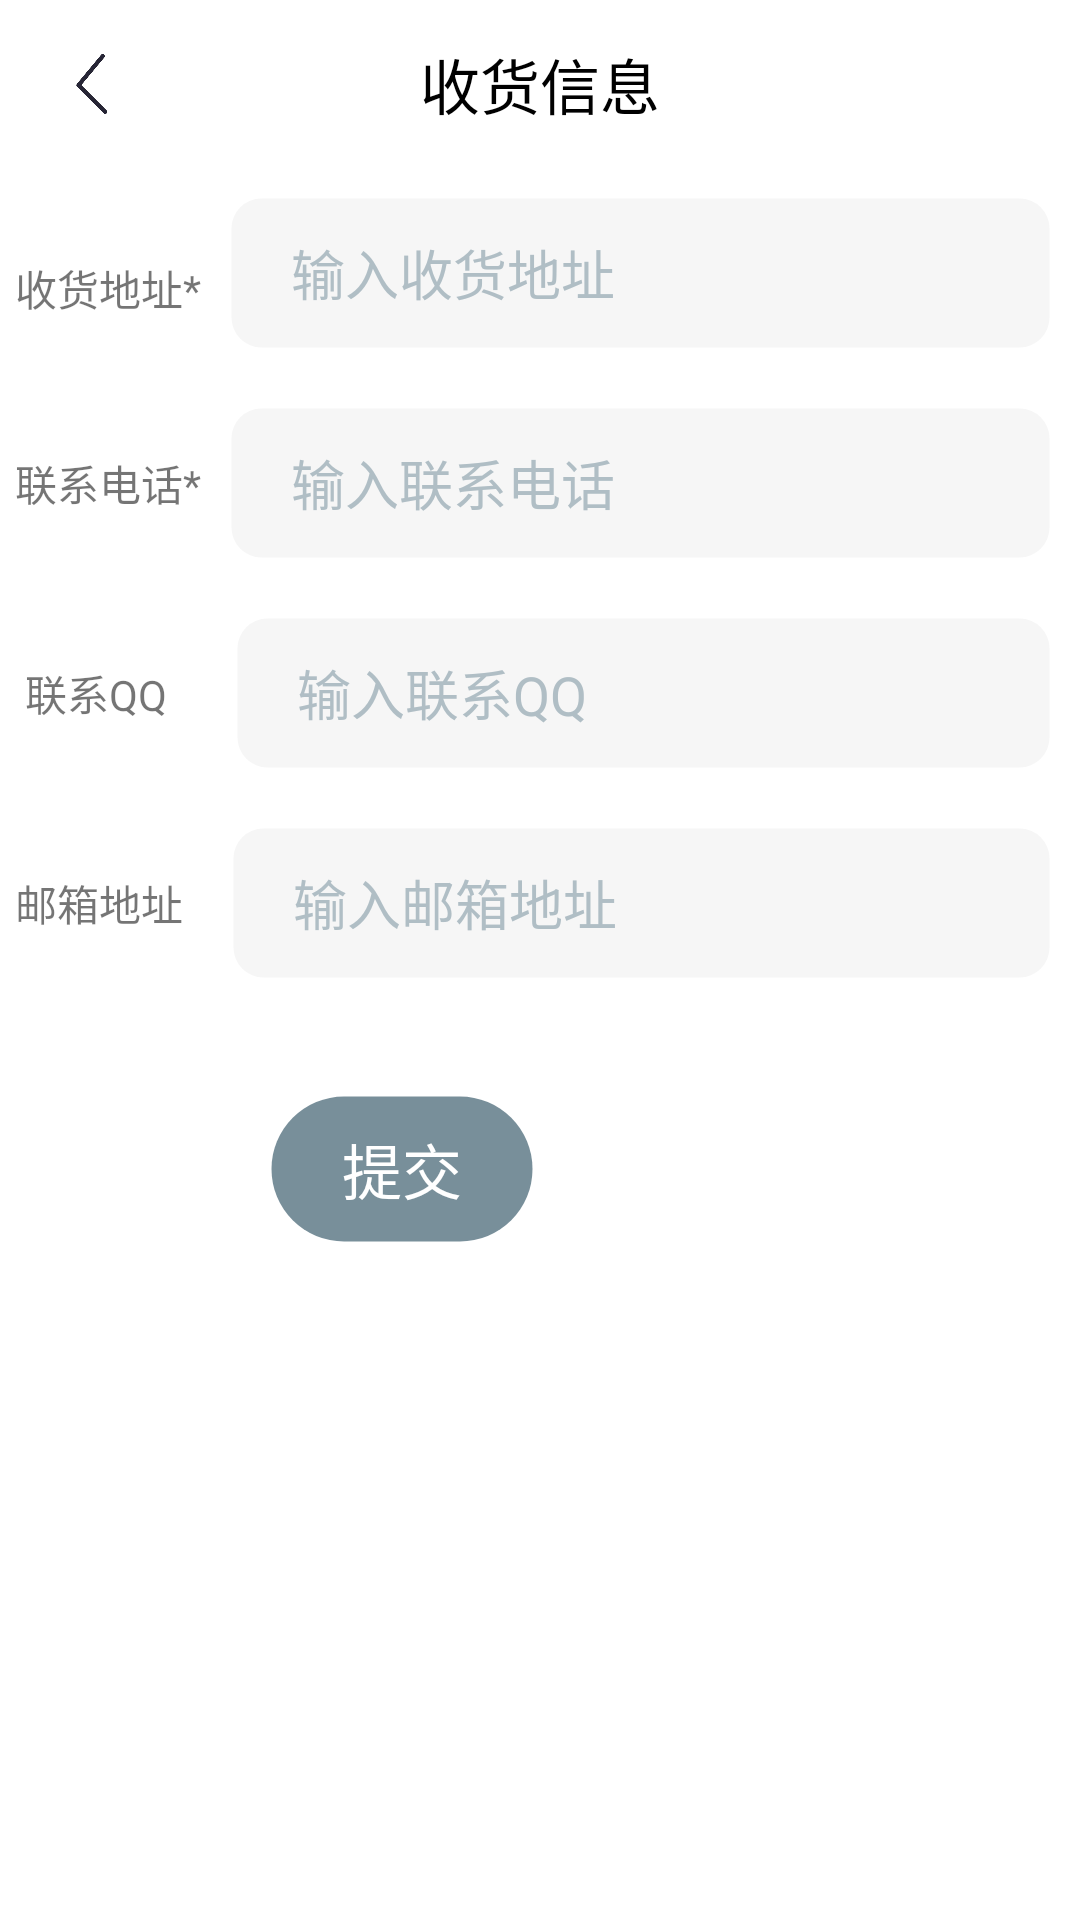

This screen was rendered from an Android layout file. Write that file and the resources it references.
<!-- AndroidManifest.xml: application theme Theme.LiteMarket -->
<!-- res/layout/fragment_mine_receive_edit_info.xml -->
<?xml version="1.0" encoding="utf-8"?>
<LinearLayout xmlns:android="http://schemas.android.com/apk/res/android"
    android:fitsSystemWindows="true"
    android:background="@color/white"
    android:layout_width="match_parent"
    android:layout_height="match_parent"
    android:orientation="vertical">


    <androidx.appcompat.widget.Toolbar
        android:layout_width="match_parent"
        android:layout_height="?android:attr/actionBarSize"
        android:background="@color/white">
        <ImageView
            android:layout_centerVertical="true"
            android:id="@+id/fragment_mine_receive_goods_edit_info_back"
            android:layout_width="30dp"
            android:layout_height="20dp"
            android:src="@drawable/back" />
        <TextView
            android:layout_width="wrap_content"
            android:layout_height="wrap_content"
            android:layout_gravity="center"
            android:gravity="center"
            android:text="收货信息"
            android:textColor="@color/black"
            android:textSize="20sp" />


    </androidx.appcompat.widget.Toolbar>

    <LinearLayout
        android:layout_marginTop="10dp"
        android:layout_width="match_parent"
        android:layout_height="match_parent"
        android:orientation="vertical">

        <LinearLayout
            android:layout_width="match_parent"
            android:layout_height="wrap_content"
            android:orientation="vertical">


            <LinearLayout
                android:layout_width="match_parent"
                android:layout_height="wrap_content"
                android:orientation="horizontal">

                <TextView
                    android:layout_width="wrap_content"
                    android:layout_height="wrap_content"
                    android:layout_gravity="center"
                    android:layout_marginStart="5dp"
                    android:gravity="center"
                    android:text="收货地址*" />

                <EditText
                    android:id="@+id/fragment_mine_receive_edit_info_addr"
                    android:layout_width="match_parent"
                    android:layout_height="50dp"
                    android:layout_marginStart="10dp"
                    android:layout_marginEnd="10dp"
                    android:layout_marginBottom="10dp"
                    android:layout_weight="9"
                    android:background="@drawable/login_input_background"
                    android:hint="输入收货地址"
                    android:paddingStart="20dp"
                    android:paddingEnd="20dp"
                    android:textColorHint="#b0bec5" />
            </LinearLayout>

            <LinearLayout
                android:layout_width="match_parent"
                android:layout_height="wrap_content"
                android:orientation="horizontal">

                <TextView
                    android:layout_marginStart="5dp"
                    android:layout_width="wrap_content"
                    android:layout_height="wrap_content"
                    android:layout_gravity="center"
                    android:gravity="center"
                    android:text="联系电话*" />

                <EditText
                    android:id="@+id/fragment_mine_receive_edit_info_phone"
                    android:layout_width="match_parent"
                    android:layout_height="50dp"
                    android:layout_margin="10dp"
                    android:inputType="phone"
                    android:background="@drawable/login_input_background"
                    android:hint="输入联系电话"
                    android:maxLength="11"
                    android:paddingStart="20dp"
                    android:paddingEnd="20dp"
                    android:textColorHint="#b0bec5" />
            </LinearLayout>
            <LinearLayout
                android:layout_width="match_parent"
                android:layout_height="wrap_content"
                android:orientation="horizontal">

                <TextView
                    android:layout_marginStart="5dp"
                    android:layout_width="wrap_content"
                    android:layout_height="wrap_content"
                    android:layout_gravity="center"
                    android:gravity="center"
                    android:text=" 联系QQ    " />

                <EditText
                    android:id="@+id/fragment_mine_receive_edit_info_qq"
                    android:layout_width="match_parent"
                    android:layout_height="50dp"
                    android:layout_margin="10dp"
                    android:background="@drawable/login_input_background"
                    android:hint="输入联系QQ"
                    android:inputType="number"
                    android:maxLength="13"
                    android:paddingStart="20dp"
                    android:paddingEnd="20dp"
                    android:textColorHint="#b0bec5" />
            </LinearLayout>

            <LinearLayout
                android:layout_width="match_parent"
                android:layout_height="wrap_content"
                android:orientation="horizontal">

                <TextView
                    android:layout_marginStart="5dp"
                    android:layout_width="wrap_content"
                    android:layout_height="wrap_content"
                    android:layout_gravity="center"
                    android:gravity="center"
                    android:text="邮箱地址  " />

                <EditText
                    android:id="@+id/fragment_mine_receive_edit_info_email"
                    android:layout_width="match_parent"
                    android:layout_height="50dp"
                    android:layout_margin="10dp"
                    android:background="@drawable/login_input_background"
                    android:hint="输入邮箱地址"
                    android:inputType="textEmailAddress"
                    android:maxLength="18"
                    android:paddingStart="20dp"
                    android:paddingEnd="20dp"
                    android:textColorHint="#b0bec5" />
            </LinearLayout>
        </LinearLayout>
        <TextView
            android:id="@+id/fragment_mine_receive_goods_edit_info_remin"
            android:layout_width="wrap_content"
            android:layout_height="wrap_content"
            android:layout_gravity="center"
            android:layout_marginStart="5dp"
            android:gravity="center"
            android:textColor="#D32F2F"
             />

        <Button
            android:id="@+id/fragment_mine_receive_edit_info_apply"
            android:layout_width="wrap_content"
            android:layout_height="wrap_content"
            android:padding="10dp"
            android:background="@drawable/bt_signup_background"
            android:layout_marginTop="10dp"
            android:layout_marginStart="90dp"
            android:text="提交"
            android:textColor="@color/white"
            android:textSize="20sp" />
    </LinearLayout>

</LinearLayout>
<!-- resources referenced by this layout -->
<resources>
  <color name="black">#FF000000</color>
  <color name="white">#FFFFFFFF</color>
  <!-- drawable back: png bitmap (drawable, 3892 bytes) -->
  <!-- drawable bt_signup_background (drawable) -->
  <?xml version="1.0" encoding="utf-8"?>
  <shape xmlns:android="http://schemas.android.com/apk/res/android"
      android:dither="false"
      android:innerRadius="@android:dimen/dialog_min_width_minor"
      android:innerRadiusRatio="@android:dimen/app_icon_size"
      android:shape="rectangle"
      android:tintMode="multiply"
      android:useLevel="true"
      android:visible="true">
      
      <stroke
          android:width="1dip"
          android:color="@color/transparent" />
  
  
  
  
  
      
      <solid android:color="#788F9A" />
  
  
      
      <corners
          android:bottomLeftRadius="360dp"
          android:bottomRightRadius="360dp"
          android:topLeftRadius="360dp"
          android:topRightRadius="360dp" />
  
  </shape>
  <!-- drawable login_input_background (drawable) -->
  <?xml version="1.0" encoding="utf-8"?>
  <shape xmlns:android="http://schemas.android.com/apk/res/android"
      android:dither="false"
      android:innerRadius="@android:dimen/dialog_min_width_minor"
      android:innerRadiusRatio="@android:dimen/app_icon_size"
      android:shape="rectangle"
      android:tintMode="multiply"
      android:useLevel="true"
      android:visible="true">
      
      <stroke
          android:width="0.1dip"
          android:color="@color/transparent" />
  
      
      <solid android:color="#0C4E4E4E" />
  
  
      
      <corners
          android:bottomLeftRadius="10dp"
          android:bottomRightRadius="10dp"
          android:topLeftRadius="10dp"
          android:topRightRadius="10dp" />
  
  </shape>
  <style name="Theme.LiteMarket" parent="Theme.Design.Light.NoActionBar">
          
          <item name="colorPrimary">#FFAB00</item>
          <item name="colorPrimaryVariant">#FFD600</item>
          <item name="colorOnPrimary">@color/white</item>
          
          <item name="colorSecondary">#AEEA00</item>
          <item name="colorSecondaryVariant">#FFAB00</item>
          <item name="colorOnSecondary">@color/black</item>
          
          <item name="android:statusBarColor" tools:targetApi="l">?attr/colorPrimaryVariant</item>
          
      </style>
  <color name="transparent">#00000000</color>
</resources>
